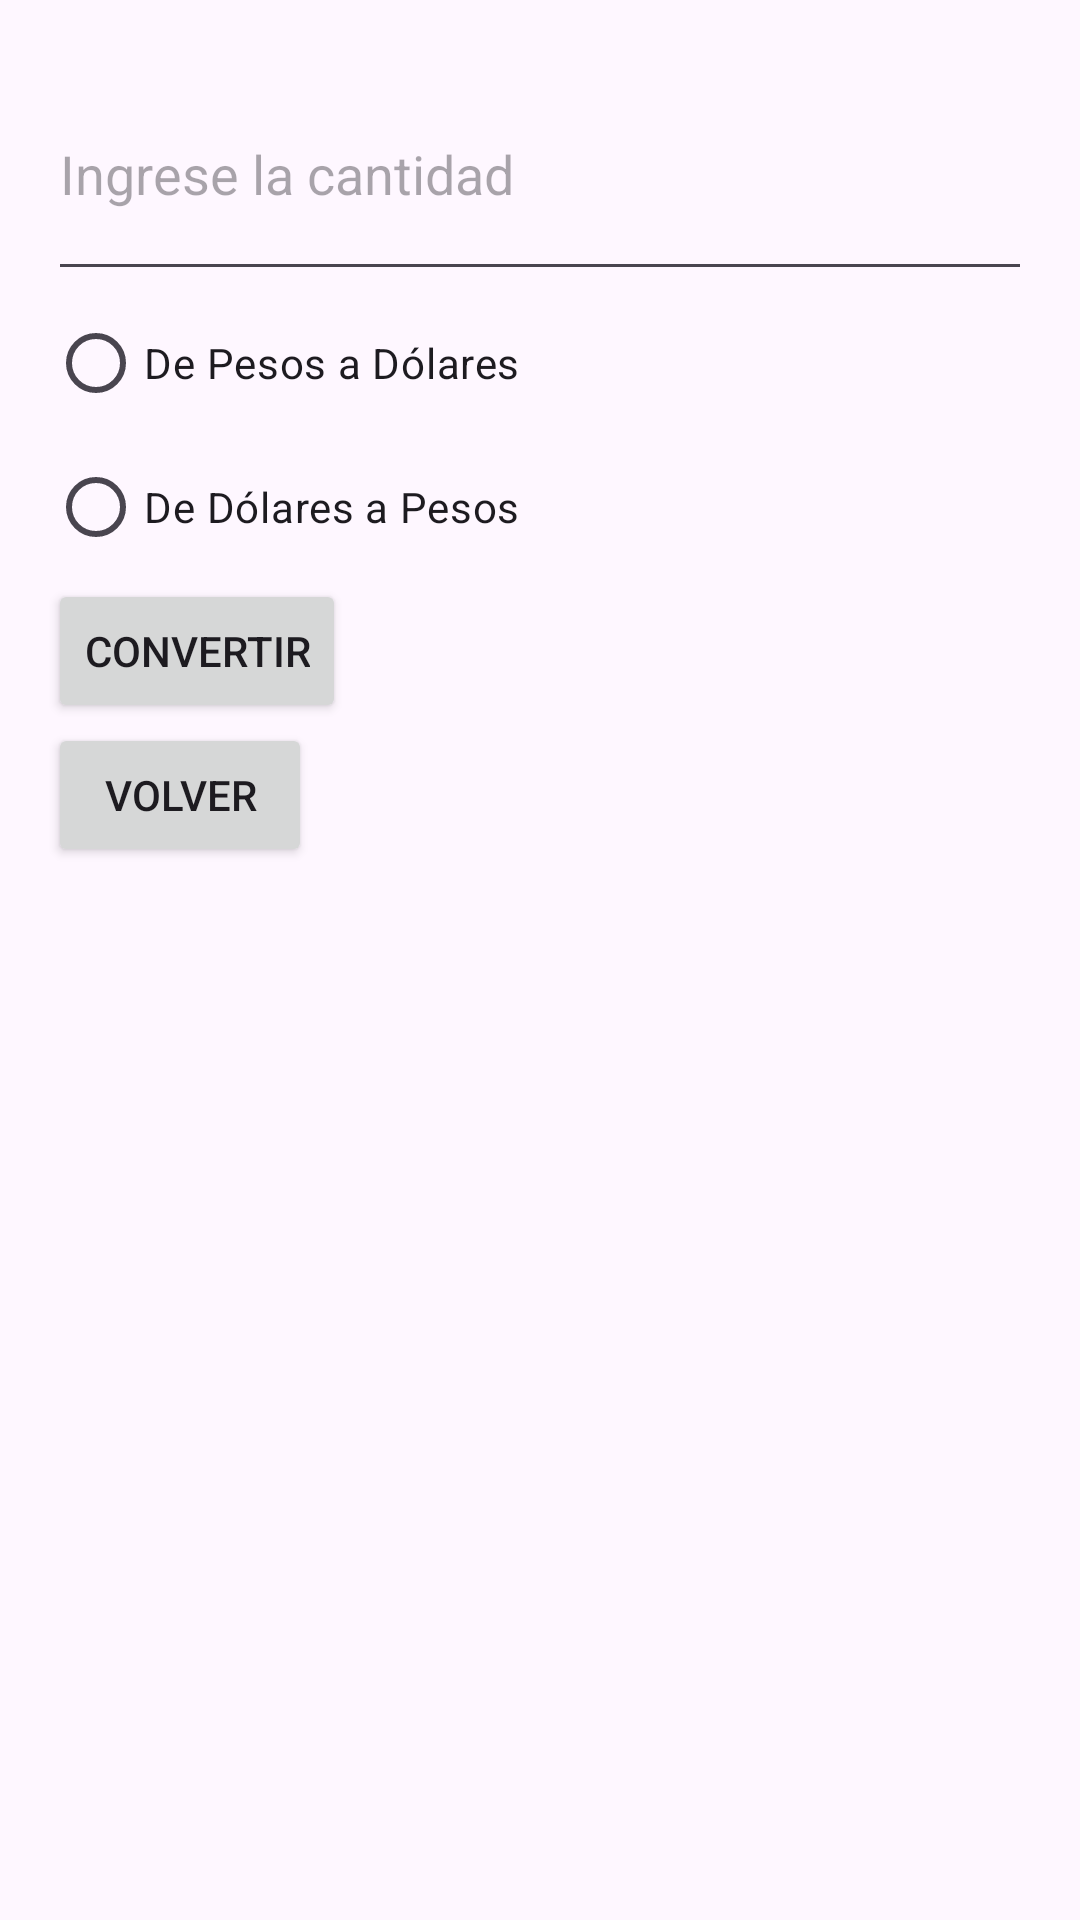

Write the Android layout XML for this screen, with the resource values it uses.
<!-- AndroidManifest.xml: application theme Theme.TrabajoReal -->
<!-- res/layout/activity_exercise1.xml -->
<?xml version="1.0" encoding="utf-8"?>
<LinearLayout xmlns:android="http://schemas.android.com/apk/res/android"
    xmlns:app="http://schemas.android.com/apk/res-auto"
    xmlns:tools="http://schemas.android.com/tools"
    android:layout_width="match_parent"
    android:layout_height="match_parent"
    android:orientation="vertical"
    android:padding="16dp"
    tools:context=".Exercise1Activity">

    <EditText
        android:id="@+id/editTextAmount"
        android:layout_width="match_parent"
        android:layout_height="81dp"
        android:hint="Ingrese la cantidad" />


    <RadioGroup
        android:id="@+id/radioGroupConversion"
        android:layout_width="wrap_content"
        android:layout_height="wrap_content">

        <RadioButton
            android:id="@+id/radioButtonToDollar"
            android:layout_width="wrap_content"
            android:layout_height="wrap_content"
            android:text="De Pesos a Dólares" />

        <RadioButton
            android:id="@+id/radioButtonToPesos"
            android:layout_width="match_parent"
            android:layout_height="wrap_content"
            android:text="De Dólares a Pesos" />

    </RadioGroup>

    <Button
        android:id="@+id/buttonConvert"
        android:layout_width="wrap_content"
        android:layout_height="wrap_content"
        android:text="Convertir" />

    <Button
        android:id="@+id/buttonBack"
        android:layout_width="wrap_content"
        android:layout_height="wrap_content"
        android:text="Volver" />


</LinearLayout>
<!-- resources referenced by this layout -->
<resources>
  <style name="Theme.TrabajoReal" parent="Base.Theme.TrabajoReal" />
  <style name="Base.Theme.TrabajoReal" parent="Theme.Material3.DayNight.NoActionBar">
          
          
      </style>
</resources>
